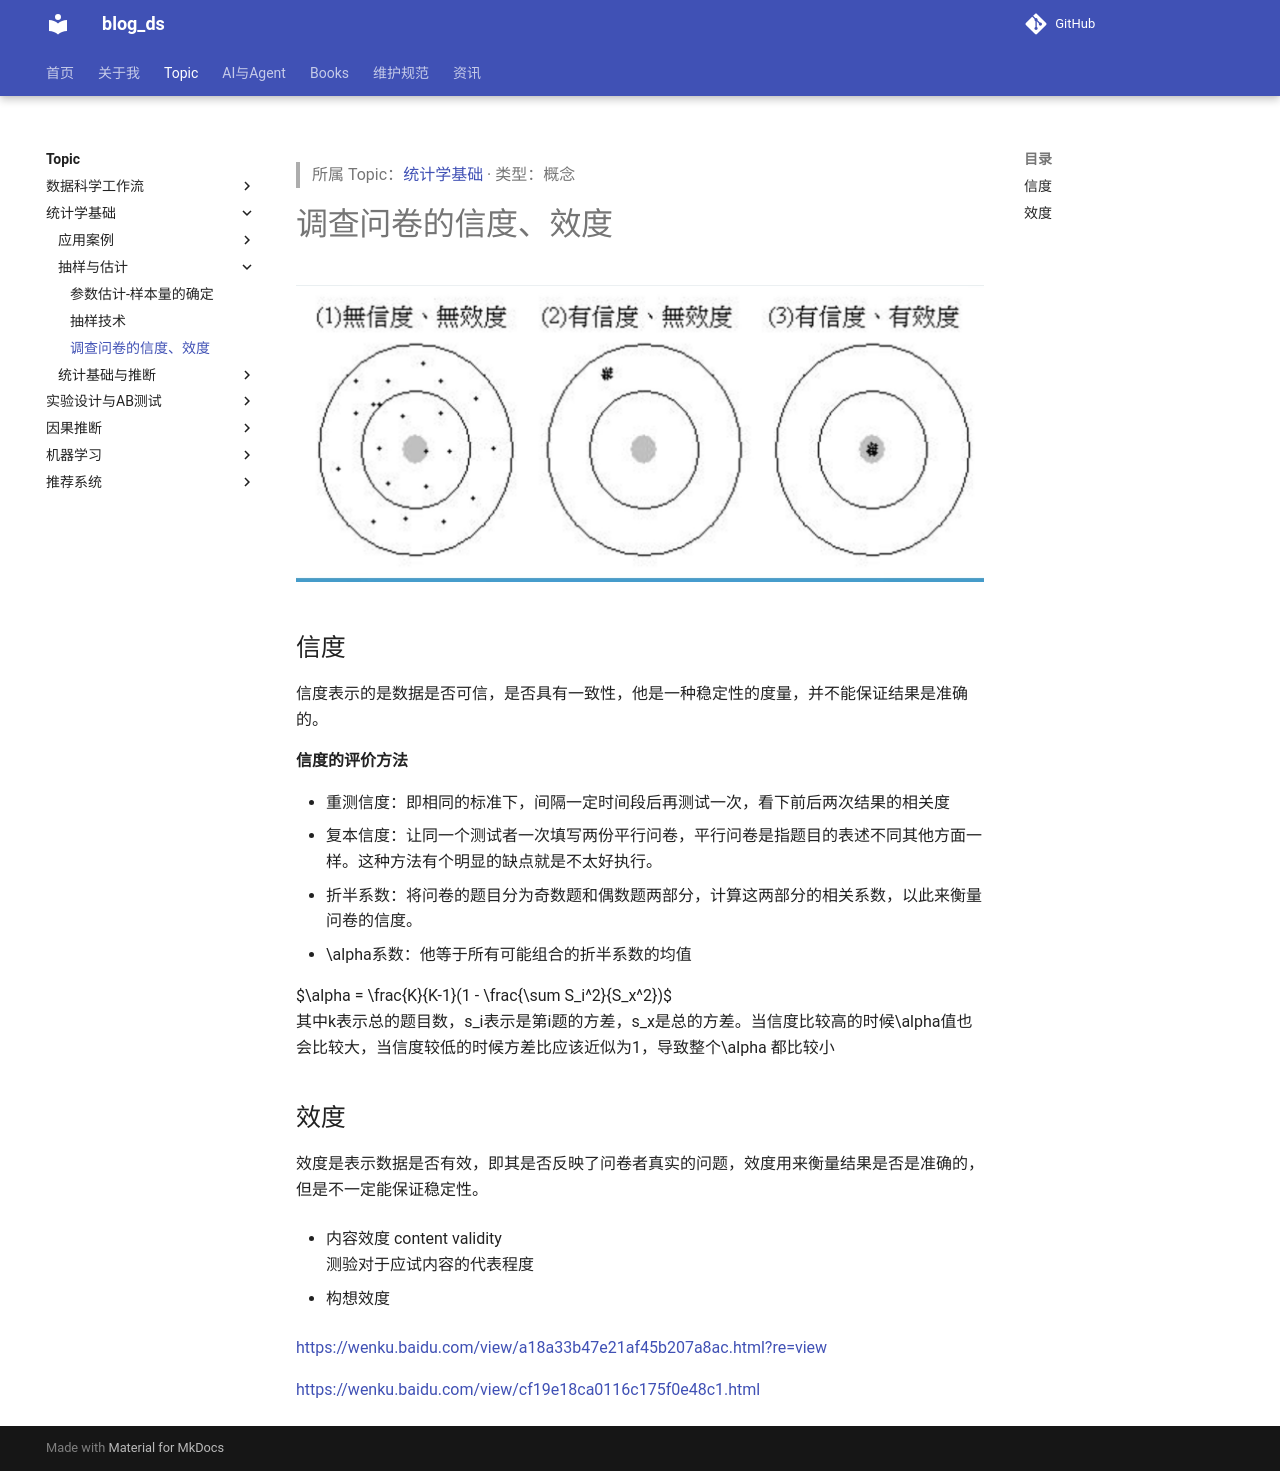

repository: tjzzz/blog_ds · page: topics/统计学基础/抽样与估计/抽样技术__调查问卷的信度、效度/index.html · generator: mkdocs

---
update_time: "2026-09-11 11:41:44 CST"
title: "调查问卷的信度、效度"
created: 2026-10-09
updated: 2026-10-09
tags: [llm-wiki, migrated]
source: ["Input/rebuild_source_2026-10-09/03_统计/抽样技术/调查问卷的信度、效度.md"]
wiki_type: concepts
topic: "统计学基础"
migrated_from: "03_统计/抽样技术/调查问卷的信度、效度.md"
review_status: structural
---

> 所属 Topic：[统计学基础](../index.md) · 类型：概念

# 调查问卷的信度、效度
![-w692](../../../media/16114082700740.jpg)


## 信度

信度表示的是数据是否可信，是否具有一致性，他是一种稳定性的度量，并不能保证结果是准确的。

**信度的评价方法**

* 重测信度：即相同的标准下，间隔一定时间段后再测试一次，看下前后两次结果的相关度
* 复本信度：让同一个测试者一次填写两份平行问卷，平行问卷是指题目的表述不同其他方面一样。这种方法有个明显的缺点就是不太好执行。
* 折半系数：将问卷的题目分为奇数题和偶数题两部分，计算这两部分的相关系数，以此来衡量问卷的信度。
* $\alpha$系数：他等于所有可能组合的折半系数的均值

$$\alpha = \frac{K}{K-1}(1 - \frac{\sum S_i^2}{S_x^2})$$
其中k表示总的题目数，$s_i$表示是第i题的方差，$s_x$是总的方差。当信度比较高的时候$\alpha$值也会比较大，当信度较低的时候方差比应该近似为1，导致整个$\alpha$ 都比较小

## 效度
效度是表示数据是否有效，即其是否反映了问卷者真实的问题，效度用来衡量结果是否是准确的，但是不一定能保证稳定性。

* 内容效度 content validity
测验对于应试内容的代表程度

* 构想效度 




https://wenku.baidu.com/view/a18a33b47e21af45b207a8ac.html?re=view

https://wenku.baidu.com/view/cf19e18ca0116c175f0e48c1.html
